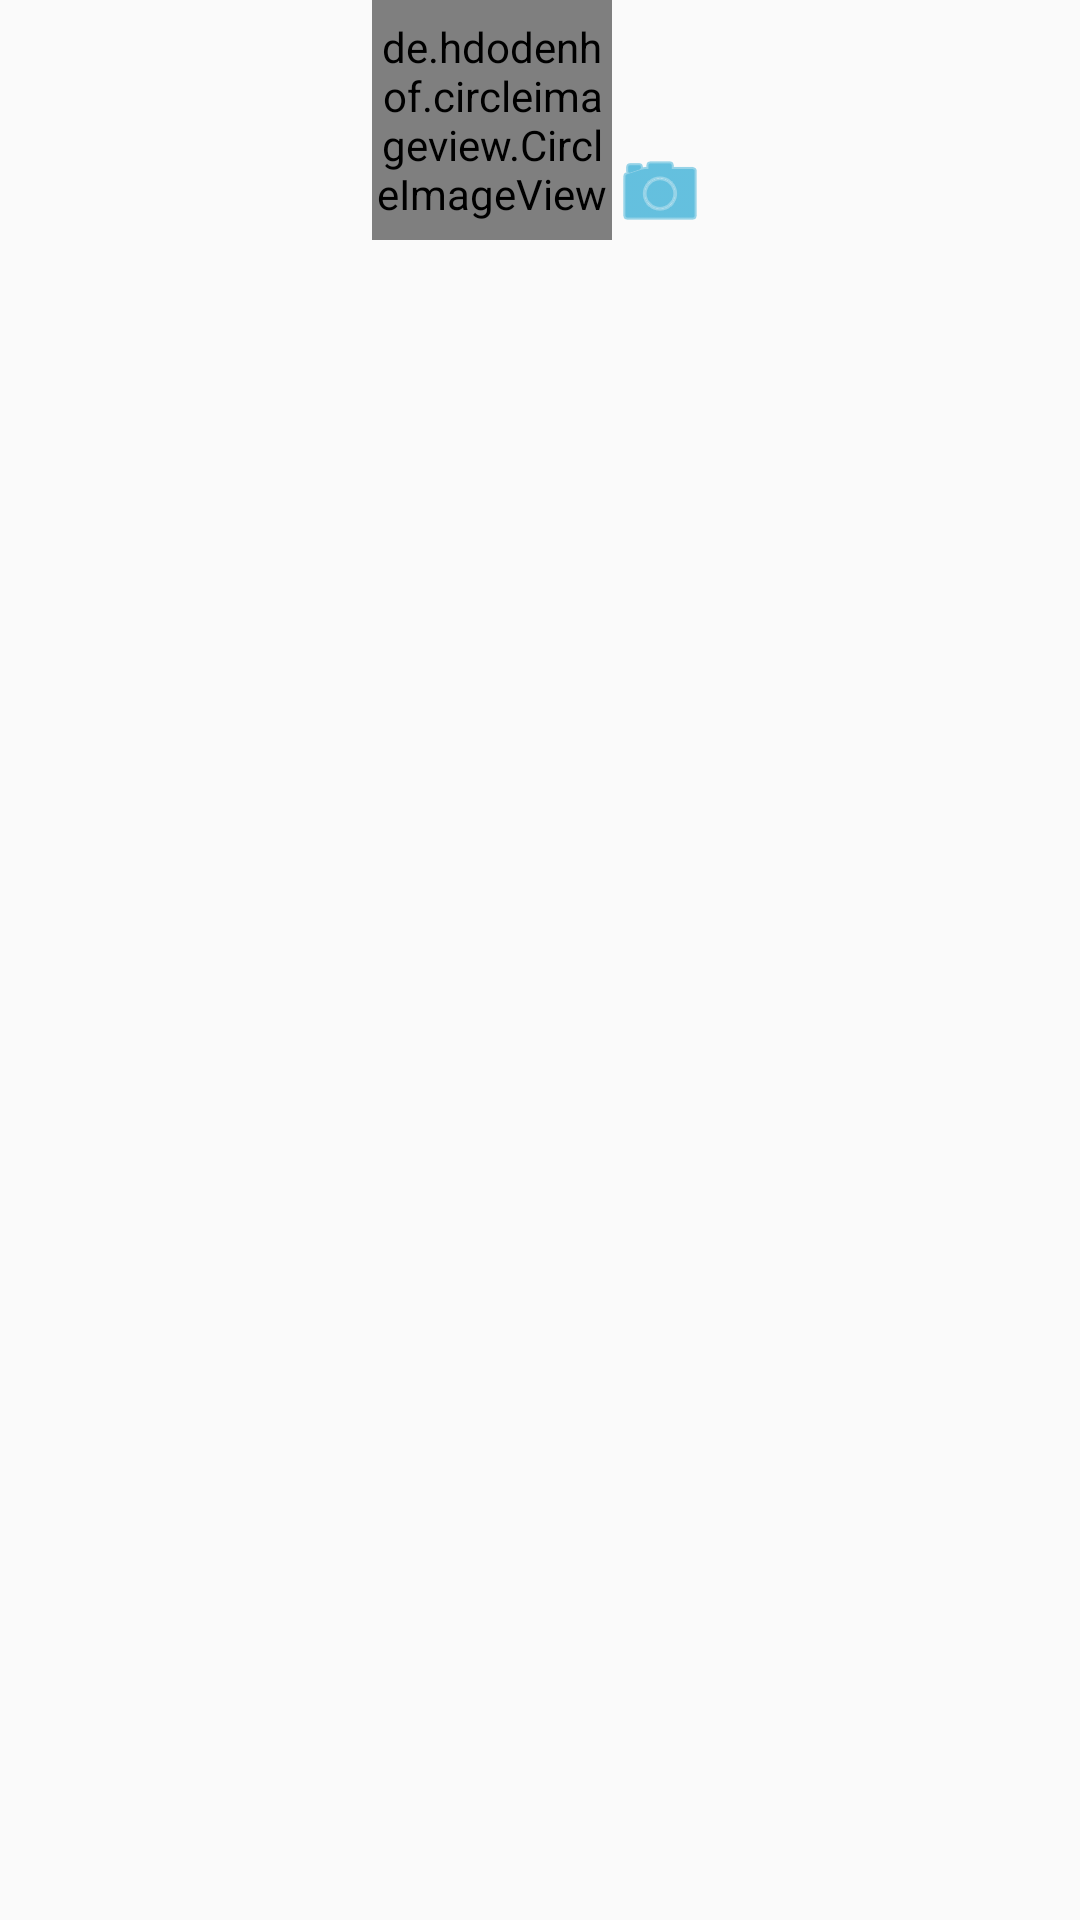

Produce the Android XML layout that renders to this screen, including the resource entries it uses.
<!-- AndroidManifest.xml: application theme AppTheme -->
<!-- res/layout/fragment_user_profile.xml -->
<?xml version="1.0" encoding="utf-8"?>
<layout
    xmlns:android="http://schemas.android.com/apk/res/android"
    xmlns:tools="http://schemas.android.com/tools"
    xmlns:app="http://schemas.android.com/apk/res-auto"
    tools:context=".view.UserProfileFragment">
    <android.support.constraint.ConstraintLayout
        android:layout_width="match_parent"
        android:layout_height="match_parent">

        <LinearLayout
            android:layout_width="wrap_content"
            android:layout_height="wrap_content"
            app:layout_constraintLeft_toLeftOf="parent"
            app:layout_constraintTop_toTopOf="parent"
            app:layout_constraintRight_toRightOf="parent">

            <de.hdodenhof.circleimageview.CircleImageView
                android:id="@+id/user_img"
                android:layout_width="80dp"
                android:layout_height="80dp"
                android:src="@mipmap/ic_launcher_round"/>

            <ImageButton
                android:id="@+id/user_select_img"
                android:layout_width="wrap_content"
                android:layout_height="wrap_content"
                android:background="@android:color/transparent"
                android:tint="@android:color/holo_blue_dark"
                android:src="@android:drawable/ic_menu_camera"
                android:layout_gravity="bottom"
                android:paddingLeft="0dp"/>

        </LinearLayout>

    </android.support.constraint.ConstraintLayout>
</layout>
<!-- resources referenced by this layout -->
<resources>
  <style name="AppTheme" parent="Theme.AppCompat.Light.DarkActionBar">
          
          <item name="colorPrimary">@color/colorPrimary</item>
          <item name="colorPrimaryDark">@color/colorPrimaryDark</item>
          <item name="colorAccent">@color/colorAccent</item>
      </style>
  <color name="colorPrimary">#2196F3</color>
  <color name="colorPrimaryDark">#1976D2</color>
  <color name="colorAccent">#7C4DFF</color>
</resources>
